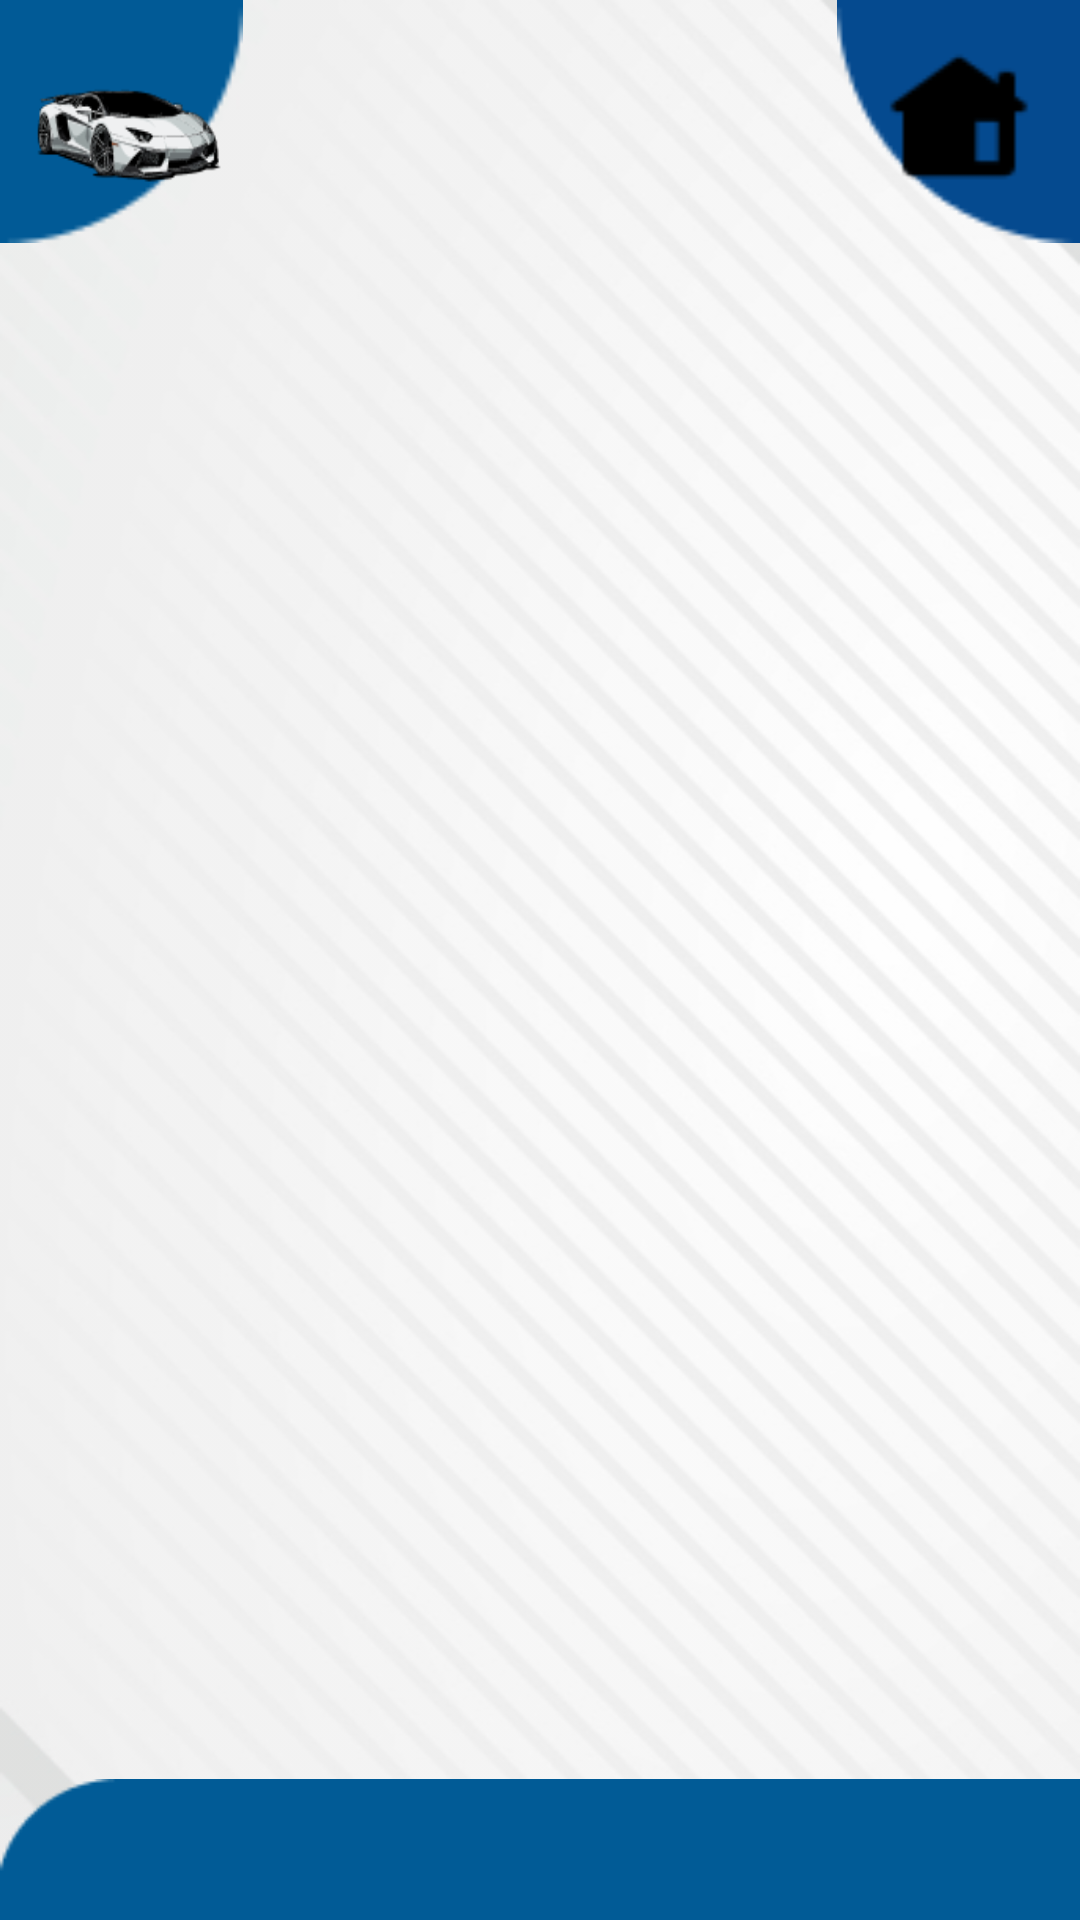

The Android layout XML behind this screen, and the referenced resources:
<!-- AndroidManifest.xml: application theme Theme.YourVehicle -->
<!-- res/layout/activity_dashboard.xml -->
<?xml version="1.0" encoding="utf-8"?>
<androidx.constraintlayout.widget.ConstraintLayout
    xmlns:android="http://schemas.android.com/apk/res/android"
    xmlns:app="http://schemas.android.com/apk/res-auto"
    xmlns:tools="http://schemas.android.com/tools"
    android:layout_width="match_parent"
    android:layout_height="match_parent"
    android:background="@drawable/backgroud_login">

   <ImageButton
       android:id="@+id/imageButton"
       android:layout_width="81dp"
       android:layout_height="81dp"
       android:background="@drawable/ellipse1"
       app:layout_constraintBottom_toBottomOf="parent"
       app:layout_constraintEnd_toEndOf="parent"
       app:layout_constraintHorizontal_bias="0.0"
       app:layout_constraintStart_toStartOf="parent"
       app:layout_constraintTop_toTopOf="parent"
       app:layout_constraintVertical_bias="0.0" />

   <ImageButton
       android:id="@+id/imageButton2"
       android:layout_width="81dp"
       android:layout_height="81dp"
       android:background="@drawable/ellipse2"
       app:layout_constraintBottom_toBottomOf="parent"
       app:layout_constraintEnd_toEndOf="parent"
       app:layout_constraintHorizontal_bias="1.0"
       app:layout_constraintStart_toStartOf="parent"
       app:layout_constraintTop_toTopOf="parent"
       app:layout_constraintVertical_bias="0.0" />

   <ImageView
       android:id="@+id/imageView2"
       android:layout_width="413dp"
       android:layout_height="47dp"
       android:background="@drawable/rectangle5"
       android:scaleType="fitCenter"
       app:layout_constraintBottom_toBottomOf="parent"
       app:layout_constraintEnd_toEndOf="parent"
       app:layout_constraintHorizontal_bias="0.0"
       app:layout_constraintStart_toStartOf="parent"
       app:layout_constraintTop_toTopOf="parent"
       app:layout_constraintVertical_bias="1.0" />

   <ImageButton
       android:id="@+id/carsd"
       android:layout_width="65dp"
       android:layout_height="50dp"
       android:background="@drawable/car_rsp"
       app:layout_constraintBottom_toBottomOf="@+id/imageButton"
       app:layout_constraintEnd_toEndOf="@+id/imageButton"
       app:layout_constraintHorizontal_bias="0.625"
       app:layout_constraintStart_toStartOf="@+id/imageButton"
       app:layout_constraintTop_toTopOf="@+id/imageButton"
       app:layout_constraintVertical_bias="0.483" />

   <ImageButton
       android:layout_width="56dp"
       android:layout_height="52dp"
       android:background="@drawable/home1"
       app:layout_constraintBottom_toBottomOf="@+id/imageButton2"
       app:layout_constraintEnd_toEndOf="@+id/imageButton2"
       app:layout_constraintStart_toStartOf="@+id/imageButton2"
       app:layout_constraintTop_toTopOf="@+id/imageButton2" />

   <ImageButton
       android:layout_width="261dp"
       android:layout_height="161dp"
       android:background="@drawable/bike_sp"
       app:layout_constraintBottom_toBottomOf="parent"
       app:layout_constraintEnd_toEndOf="parent"
       app:layout_constraintStart_toStartOf="parent"
       app:layout_constraintTop_toTopOf="parent" />

</androidx.constraintlayout.widget.ConstraintLayout>
<!-- resources referenced by this layout -->
<resources>
  <!-- drawable backgroud_login: png bitmap (drawable, 142360 bytes) -->
  <!-- drawable car_rsp: png bitmap (drawable, 8460 bytes) -->
  <!-- drawable ellipse1: png bitmap (drawable, 643 bytes) -->
  <!-- drawable ellipse2: png bitmap (drawable, 721 bytes) -->
  <!-- drawable home1: png bitmap (drawable, 525 bytes) -->
  <!-- drawable rectangle5: png bitmap (drawable, 863 bytes) -->
  <style name="Theme.YourVehicle" parent="Base.Theme.YourVehicle" />
  <style name="Base.Theme.YourVehicle" parent="Theme.AppCompat.DayNight.NoActionBar">
          
          
      </style>
</resources>
